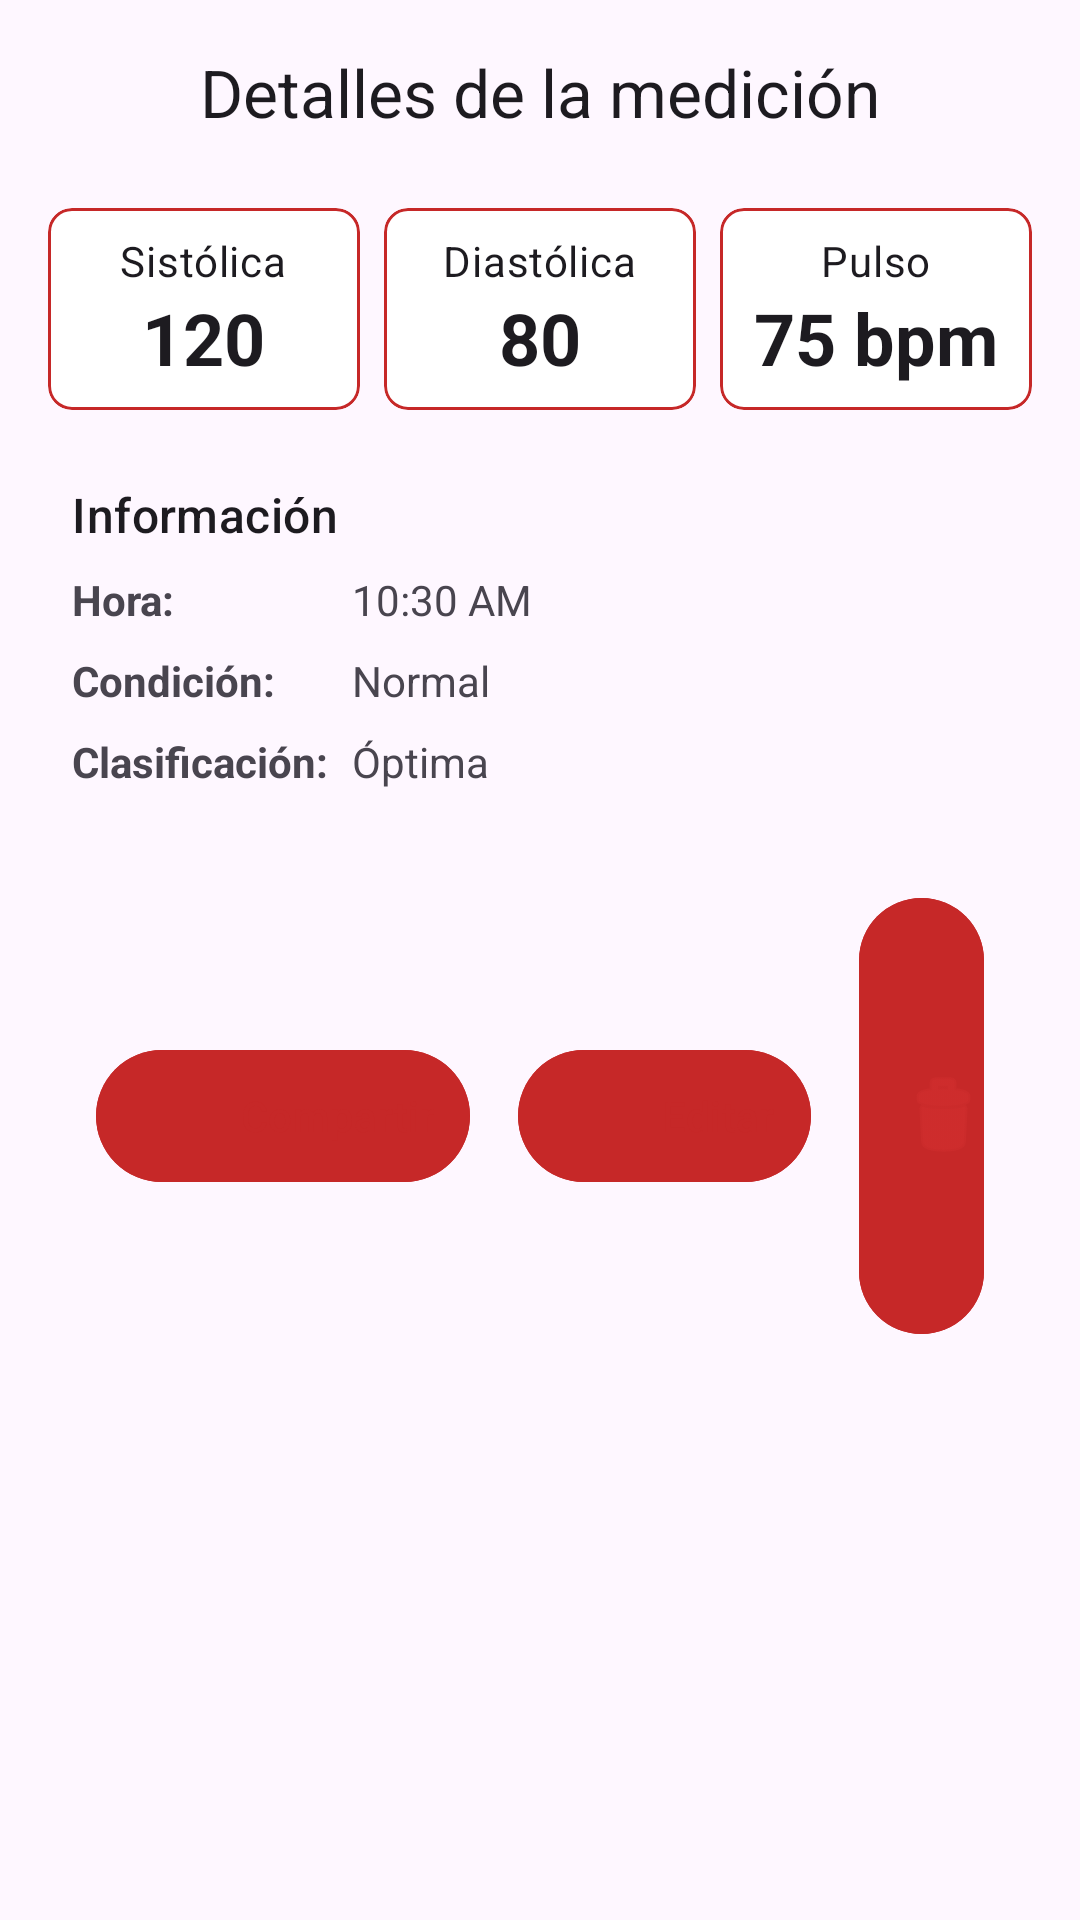

Reconstruct the res/layout file that produces this screen, plus the resources it refers to.
<!-- AndroidManifest.xml: application theme Theme.Proyectopresionarterial -->
<!-- res/layout/bottom_sheet_record_details.xml -->
<?xml version="1.0" encoding="utf-8"?>
<androidx.constraintlayout.widget.ConstraintLayout xmlns:android="http://schemas.android.com/apk/res/android"
    xmlns:app="http://schemas.android.com/apk/res-auto"
    android:layout_width="match_parent"
    android:layout_height="wrap_content"
    android:paddingBottom="32dp"
    android:paddingTop="16dp">

    <TextView
        android:id="@+id/tvDetailsTitle"
        android:layout_width="0dp"
        android:layout_height="wrap_content"
        android:text="@string/record_details_title"
        android:textAppearance="@style/TextAppearance.Material3.TitleLarge"
        android:gravity="center"
        android:layout_marginStart="24dp"
        android:layout_marginEnd="24dp"
        app:layout_constraintTop_toTopOf="parent"
        app:layout_constraintStart_toStartOf="parent"
        app:layout_constraintEnd_toEndOf="parent" />

    <com.google.android.material.card.MaterialCardView
        android:id="@+id/cardDetailsSystolic"
        android:layout_width="0dp"
        android:layout_height="wrap_content"
        android:layout_marginTop="24dp"
        android:layout_marginStart="16dp"
        app:cardElevation="0dp"
        app:strokeWidth="1dp"
        app:cardCornerRadius="8dp"
        app:strokeColor="@color/primaryColor"
        app:layout_constraintTop_toBottomOf="@id/tvDetailsTitle"
        app:layout_constraintStart_toStartOf="parent"
        app:layout_constraintEnd_toStartOf="@+id/cardDetailsDiastolic"
        app:layout_constraintHorizontal_chainStyle="spread"
        app:layout_constraintHorizontal_weight="1">

        <LinearLayout
            android:layout_width="match_parent"
            android:layout_height="wrap_content"
            android:orientation="vertical"
            android:gravity="center"
            android:padding="8dp">

            <TextView
                android:layout_width="wrap_content"
                android:layout_height="wrap_content"
                android:text="@string/systolic"
                android:textAppearance="@style/TextAppearance.Material3.BodyMedium"/>

            <TextView
                android:id="@+id/tvDetailsSystolic"
                android:layout_width="wrap_content"
                android:layout_height="wrap_content"
                android:text="@string/example_systolic"
                android:textSize="24sp"
                android:textStyle="bold"
                android:textAppearance="@style/TextAppearance.Material3.HeadlineSmall"/>

        </LinearLayout>
    </com.google.android.material.card.MaterialCardView>

    <com.google.android.material.card.MaterialCardView
        android:id="@+id/cardDetailsDiastolic"
        android:layout_width="0dp"
        android:layout_height="wrap_content"
        android:layout_marginStart="8dp"
        app:cardElevation="0dp"
        app:strokeWidth="1dp"
        app:cardCornerRadius="8dp"
        app:strokeColor="@color/primaryColor"
        app:layout_constraintTop_toTopOf="@id/cardDetailsSystolic"
        app:layout_constraintStart_toEndOf="@id/cardDetailsSystolic"
        app:layout_constraintEnd_toStartOf="@+id/cardDetailsHeartRate"
        app:layout_constraintHorizontal_weight="1">

        <LinearLayout
            android:layout_width="match_parent"
            android:layout_height="wrap_content"
            android:orientation="vertical"
            android:gravity="center"
            android:padding="8dp">

            <TextView
                android:layout_width="wrap_content"
                android:layout_height="wrap_content"
                android:text="@string/diastolic"
                android:textAppearance="@style/TextAppearance.Material3.BodyMedium"/>

            <TextView
                android:id="@+id/tvDetailsDiastolic"
                android:layout_width="wrap_content"
                android:layout_height="wrap_content"
                android:text="@string/example_diastolic"
                android:textSize="24sp"
                android:textStyle="bold"
                android:textAppearance="@style/TextAppearance.Material3.HeadlineSmall"/>

        </LinearLayout>
    </com.google.android.material.card.MaterialCardView>

    <com.google.android.material.card.MaterialCardView
        android:id="@+id/cardDetailsHeartRate"
        android:layout_width="0dp"
        android:layout_height="wrap_content"
        android:layout_marginStart="8dp"
        android:layout_marginEnd="16dp"
        app:cardElevation="0dp"
        app:strokeWidth="1dp"
        app:cardCornerRadius="8dp"
        app:strokeColor="@color/primaryColor"
        app:layout_constraintTop_toTopOf="@id/cardDetailsSystolic"
        app:layout_constraintStart_toEndOf="@id/cardDetailsDiastolic"
        app:layout_constraintEnd_toEndOf="parent"
        app:layout_constraintHorizontal_weight="1">

        <LinearLayout
            android:layout_width="match_parent"
            android:layout_height="wrap_content"
            android:orientation="vertical"
            android:gravity="center"
            android:padding="8dp">

            <TextView
                android:layout_width="wrap_content"
                android:layout_height="wrap_content"
                android:text="@string/heart_rate"
                android:textAppearance="@style/TextAppearance.Material3.BodyMedium"/>

            <TextView
                android:id="@+id/tvDetailsHeartRate"
                android:layout_width="wrap_content"
                android:layout_height="wrap_content"
                android:text="@string/example_heart_rate"
                android:textSize="24sp"
                android:textStyle="bold"
                android:textAppearance="@style/TextAppearance.Material3.HeadlineSmall"/>

        </LinearLayout>
    </com.google.android.material.card.MaterialCardView>

    <TextView
        android:id="@+id/tvDetailsInfoTitle"
        android:layout_width="wrap_content"
        android:layout_height="wrap_content"
        android:text="@string/info_title"
        android:textAppearance="@style/TextAppearance.Material3.TitleMedium"
        android:layout_marginTop="24dp"
        android:layout_marginStart="24dp"
        app:layout_constraintTop_toBottomOf="@id/cardDetailsSystolic"
        app:layout_constraintStart_toStartOf="parent" />

    <TextView
        android:id="@+id/tvTimeLabel"
        android:layout_width="wrap_content"
        android:layout_height="wrap_content"
        android:text="@string/time_label"
        android:textStyle="bold"
        android:layout_marginTop="8dp"
        android:layout_marginStart="24dp"
        app:layout_constraintTop_toBottomOf="@id/tvDetailsInfoTitle"
        app:layout_constraintStart_toStartOf="parent" />

    <TextView
        android:id="@+id/tvDetailsTime"
        android:layout_width="0dp"
        android:layout_height="wrap_content"
        android:text="@string/example_time"
        android:layout_marginStart="8dp"
        android:layout_marginEnd="24dp"
        app:layout_constraintTop_toTopOf="@id/tvTimeLabel"
        app:layout_constraintStart_toEndOf="@id/barrier"
        app:layout_constraintEnd_toEndOf="parent" />

    <TextView
        android:id="@+id/tvConditionLabel"
        android:layout_width="wrap_content"
        android:layout_height="wrap_content"
        android:text="@string/condition_label"
        android:textStyle="bold"
        android:layout_marginTop="8dp"
        android:layout_marginStart="24dp"
        app:layout_constraintTop_toBottomOf="@id/tvTimeLabel"
        app:layout_constraintStart_toStartOf="parent" />

    <TextView
        android:id="@+id/tvDetailsCondition"
        android:layout_width="0dp"
        android:layout_height="wrap_content"
        android:text="@string/example_condition"
        android:layout_marginStart="8dp"
        android:layout_marginEnd="24dp"
        app:layout_constraintTop_toTopOf="@id/tvConditionLabel"
        app:layout_constraintStart_toEndOf="@id/barrier"
        app:layout_constraintEnd_toEndOf="parent" />

    <TextView
        android:id="@+id/tvClassificationLabel"
        android:layout_width="wrap_content"
        android:layout_height="wrap_content"
        android:text="@string/classification_label"
        android:textStyle="bold"
        android:layout_marginTop="8dp"
        android:layout_marginStart="24dp"
        app:layout_constraintTop_toBottomOf="@id/tvConditionLabel"
        app:layout_constraintStart_toStartOf="parent" />

    <TextView
        android:id="@+id/tvDetailsClassification"
        android:layout_width="0dp"
        android:layout_height="wrap_content"
        android:text="@string/example_classification"
        android:layout_marginStart="8dp"
        android:layout_marginEnd="24dp"
        app:layout_constraintTop_toTopOf="@id/tvClassificationLabel"
        app:layout_constraintStart_toEndOf="@id/barrier"
        app:layout_constraintEnd_toEndOf="parent" />

    <androidx.constraintlayout.widget.Barrier
        android:id="@+id/barrier"
        android:layout_width="wrap_content"
        android:layout_height="wrap_content"
        app:barrierDirection="end"
        app:constraint_referenced_ids="tvTimeLabel,tvConditionLabel,tvClassificationLabel" />

    <LinearLayout
        android:id="@+id/layoutButtons"
        android:layout_width="match_parent"
        android:layout_height="wrap_content"
        android:orientation="horizontal"
        android:gravity="center"
        android:layout_marginTop="24dp"
        android:layout_marginStart="24dp"
        android:layout_marginEnd="24dp"
        app:layout_constraintTop_toBottomOf="@id/tvClassificationLabel"
        app:layout_constraintStart_toStartOf="parent"
        app:layout_constraintEnd_toEndOf="parent">

        <com.google.android.material.button.MaterialButton
            android:id="@+id/btnShareRecord"
            android:layout_width="wrap_content"
            android:layout_height="wrap_content"
            android:text="@string/share"
            app:icon="@android:drawable/ic_menu_share"
            android:layout_margin="8dp"
            style="@style/Widget.Material3.Button.TextButton" />

        <com.google.android.material.button.MaterialButton
            android:id="@+id/btnEditRecord"
            android:layout_width="wrap_content"
            android:layout_height="wrap_content"
            android:text="@string/edit"
            app:icon="@android:drawable/ic_menu_edit"
            android:layout_margin="8dp"
            style="@style/Widget.Material3.Button.TextButton" />

        <com.google.android.material.button.MaterialButton
            android:id="@+id/btnDeleteRecord"
            android:layout_width="wrap_content"
            android:layout_height="wrap_content"
            android:text="@string/delete"
            app:icon="@android:drawable/ic_menu_delete"
            android:layout_margin="8dp"
            style="@style/Widget.Material3.Button.TextButton"
            android:textColor="@color/errorColor"
            app:iconTint="@color/errorColor" />

    </LinearLayout>

</androidx.constraintlayout.widget.ConstraintLayout>
<!-- resources referenced by this layout -->
<resources>
  <color name="errorColor">#D32F2F</color>
  <color name="primaryColor">#C62828</color>
  <string name="classification_label">Clasificación:</string>
  <string name="condition_label">Condición:</string>
  <string name="delete">Eliminar</string>
  <string name="diastolic">Diastólica</string>
  <string name="edit">Editar</string>
  <string name="example_classification">Óptima</string>
  <string name="example_condition">Normal</string>
  <string name="example_diastolic">80</string>
  <string name="example_heart_rate">75 bpm</string>
  <string name="example_systolic">120</string>
  <string name="example_time">10:30 AM</string>
  <string name="heart_rate">Pulso</string>
  <string name="info_title">Información</string>
  <string name="record_details_title">Detalles de la medición</string>
  <string name="share">Compartir</string>
  <string name="systolic">Sistólica</string>
  <string name="time_label">Hora:</string>
  <style name="Theme.Proyectopresionarterial" parent="Base.Theme.Proyectopresionarterial" />
  <style name="Base.Theme.Proyectopresionarterial" parent="Theme.Material3.DayNight.NoActionBar">
          
          <item name="colorPrimary">@color/primaryColor</item>
          <item name="colorPrimaryDark">@color/primaryDark</item>
          <item name="colorOnPrimary">@color/onPrimary</item>
  
          <item name="colorSecondary">@color/secondaryColor</item>
          <item name="colorOnSecondary">@color/onSecondary</item>
  
          <item name="colorSuccess">@color/successColor</item>
          <item name="colorOnSuccess">@color/onSuccess</item>
          <item name="colorWarning">@color/warningColor</item>
          <item name="colorOnWarning">@color/onWarning</item>
          <item name="colorError">@color/errorColor</item>
          <item name="colorOnError">@color/onError</item>
  
          <item name="colorSurface">@color/surfaceColor</item>
          <item name="colorOnSurface">@color/onSurface</item>
          <item name="colorBackground">@color/backgroundColor</item>
          <item name="colorOnBackground">@color/onBackground</item>
      </style>
  <color name="primaryDark">#B71C1C</color>
  <color name="onPrimary">#FFFFFF</color>
  <color name="secondaryColor">#1976D2</color>
  <color name="onSecondary">#FFFFFF</color>
  <color name="successColor">#388E3C</color>
  <color name="onSuccess">#FFFFFF</color>
  <color name="warningColor">#FFA000</color>
  <color name="onWarning">#212121</color>
  <color name="onError">#FFFFFF</color>
  <color name="surfaceColor">#FFFFFF</color>
  <color name="onSurface">#212121</color>
  <color name="backgroundColor">#FAFAFA</color>
  <color name="onBackground">#212121</color>
</resources>
